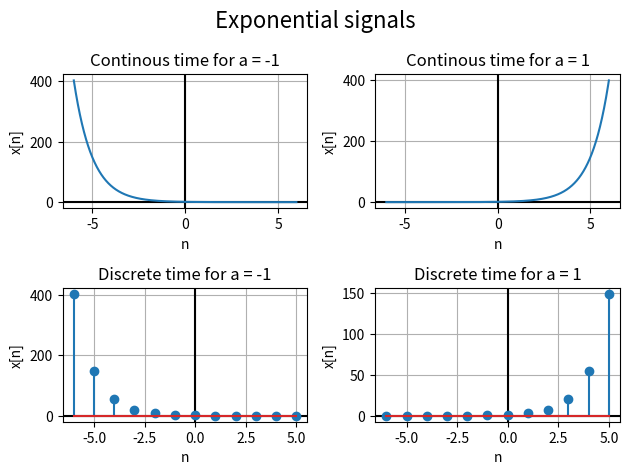

Source code (Python):
import numpy as np
import matplotlib.pyplot as plt


a=-1
t = np.arange(-6, 6, 0.01)
y = np.exp(t*a)

plt.suptitle('Exponential signals', fontsize=16)

plt.subplot(2, 2, 1)


plt.axvline(x=0, color='k')
plt.axhline(y=0, color='k')
plt.grid(True)

plt.xlabel('n')
plt.ylabel('x[n]')

plt.title('Continous time for a = -1')


plt.plot(t, y)


a=1
t = np.arange(-6, 6, 0.01)
y = np.exp(t*a)

plt.subplot(2, 2, 2)


plt.axvline(x=0, color='k')
plt.axhline(y=0, color='k')
plt.grid(True)

plt.xlabel('n')
plt.ylabel('x[n]')
plt.title('Continous time for a = 1')

plt.plot(t, y)



a=-1
t = np.arange(-6, 6, 1)
y = np.exp(t*a)

plt.subplot(2, 2, 3)


plt.axvline(x=0, color='k')
plt.axhline(y=0, color='k')
plt.grid(True)

plt.xlabel('n')
plt.ylabel('x[n]')
plt.title('Discrete time for a = -1')

plt.stem(t, y)



a=1
t = np.arange(-6, 6, 1)
y = np.exp(t*a)

plt.subplot(2, 2, 4)


plt.axvline(x=0, color='k')
plt.axhline(y=0, color='k')
plt.grid(True)

plt.xlabel('n')
plt.ylabel('x[n]')
plt.title('Discrete time for a = 1')

plt.stem(t, y)



plt.tight_layout()
plt.show()